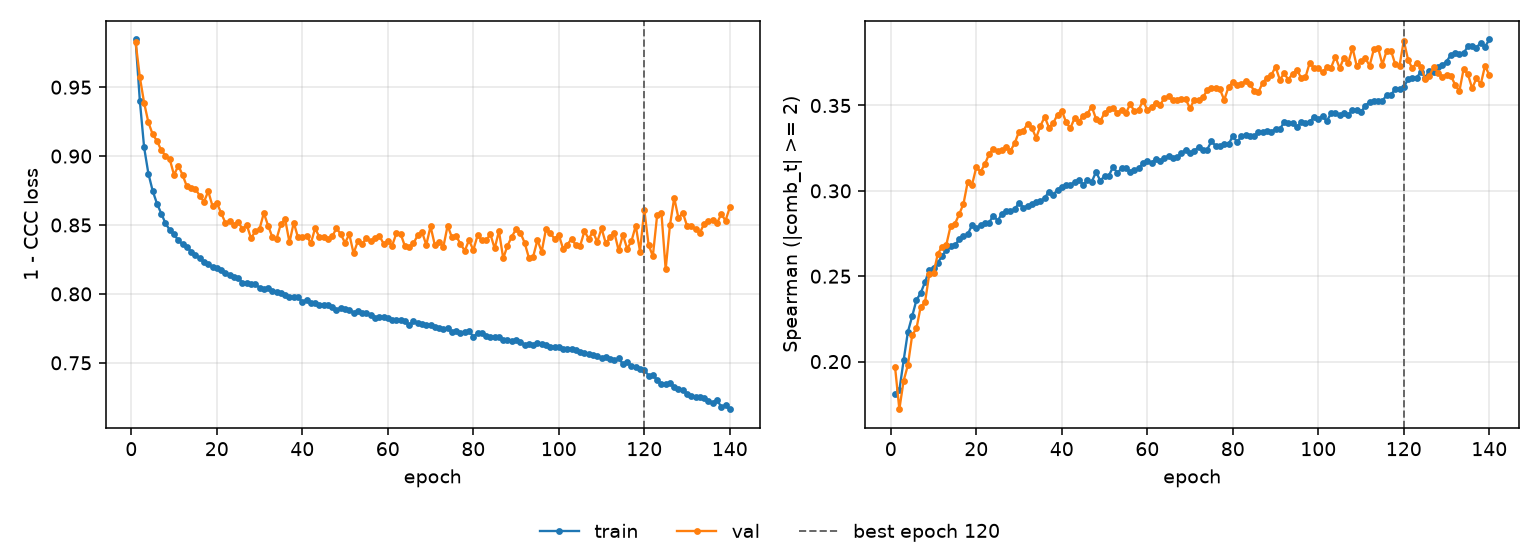

The file beside this chart, header and first rows:
epoch, tr_loss, vl_loss, tr_sp, vl_sp, is_best
1, 0.9846, 0.9828, 0.1808, 0.1967, False
2, 0.9401, 0.9573, 0.1832, 0.1721, False
3, 0.9063, 0.9386, 0.2006, 0.1888, False
4, 0.8872, 0.9245, 0.2174, 0.1979, False
5, 0.8748, 0.9158, 0.2266, 0.2154, False
6, 0.8656, 0.9111, 0.2361, 0.2194, False
7, 0.8583, 0.9043, 0.2402, 0.2322, False
8, 0.8512, 0.9004, 0.2465, 0.2346, False
9, 0.8464, 0.8977, 0.2537, 0.2513, False
10, 0.8431, 0.8863, 0.255, 0.2518, False
11, 0.8389, 0.8931, 0.258, 0.2631, False
12, 0.836, 0.8863, 0.2618, 0.2674, False
13, 0.834, 0.878, 0.2655, 0.2685, False
14, 0.8308, 0.8767, 0.2678, 0.2795, False
15, 0.8283, 0.8763, 0.2682, 0.2807, False
16, 0.8262, 0.8713, 0.2715, 0.2863, False
17, 0.8232, 0.8668, 0.2735, 0.2924, False
18, 0.8215, 0.8744, 0.2745, 0.3053, False
19, 0.8193, 0.8637, 0.28, 0.3035, False
20, 0.8186, 0.8663, 0.278, 0.3138, False
21, 0.8176, 0.8587, 0.2798, 0.3113, False
22, 0.8151, 0.8517, 0.2809, 0.3156, False
23, 0.8137, 0.8526, 0.2814, 0.3216, False
24, 0.8122, 0.8503, 0.2855, 0.3247, False
25, 0.8116, 0.8524, 0.2825, 0.3232, False
26, 0.8082, 0.8469, 0.2866, 0.3237, False
27, 0.8082, 0.8501, 0.2882, 0.3255, False
28, 0.8075, 0.8404, 0.288, 0.3235, False
29, 0.8068, 0.8454, 0.2894, 0.328, False
30, 0.8046, 0.8472, 0.2929, 0.3348, False
31, 0.8037, 0.8586, 0.2901, 0.3353, False
32, 0.804, 0.8496, 0.2913, 0.3393, False
33, 0.8024, 0.8411, 0.292, 0.3368, False
34, 0.8016, 0.8401, 0.2936, 0.3311, False
35, 0.8004, 0.851, 0.2939, 0.338, False
36, 0.799, 0.8541, 0.2958, 0.3433, False
37, 0.7978, 0.8373, 0.2996, 0.3371, False
38, 0.7976, 0.8517, 0.2975, 0.3397, False
39, 0.7976, 0.8409, 0.3008, 0.3446, False
40, 0.7943, 0.8414, 0.3023, 0.3471, False
41, 0.7957, 0.8423, 0.3032, 0.3402, False
42, 0.7931, 0.8366, 0.3036, 0.3367, False
43, 0.7935, 0.8477, 0.3049, 0.3427, False
44, 0.7918, 0.8412, 0.3063, 0.3405, False
45, 0.7923, 0.8415, 0.3037, 0.344, False
46, 0.7919, 0.8399, 0.3061, 0.3452, False
47, 0.7904, 0.8417, 0.3053, 0.3494, False
48, 0.7885, 0.8477, 0.3111, 0.3423, False
49, 0.7899, 0.8433, 0.306, 0.3406, False
50, 0.7888, 0.8371, 0.3086, 0.3458, False
51, 0.7883, 0.8433, 0.3089, 0.3478, False
52, 0.7864, 0.8294, 0.314, 0.3484, False
53, 0.7874, 0.8383, 0.3105, 0.3458, False
54, 0.7858, 0.836, 0.3132, 0.3475, False
55, 0.7861, 0.8408, 0.3137, 0.3455, False
56, 0.7848, 0.838, 0.3112, 0.3509, False
57, 0.7827, 0.8403, 0.3122, 0.3465, False
58, 0.7833, 0.8423, 0.3133, 0.3475, False
59, 0.783, 0.8365, 0.3162, 0.3529, False
60, 0.7824, 0.8381, 0.3174, 0.3474, False
... 80 more rows
